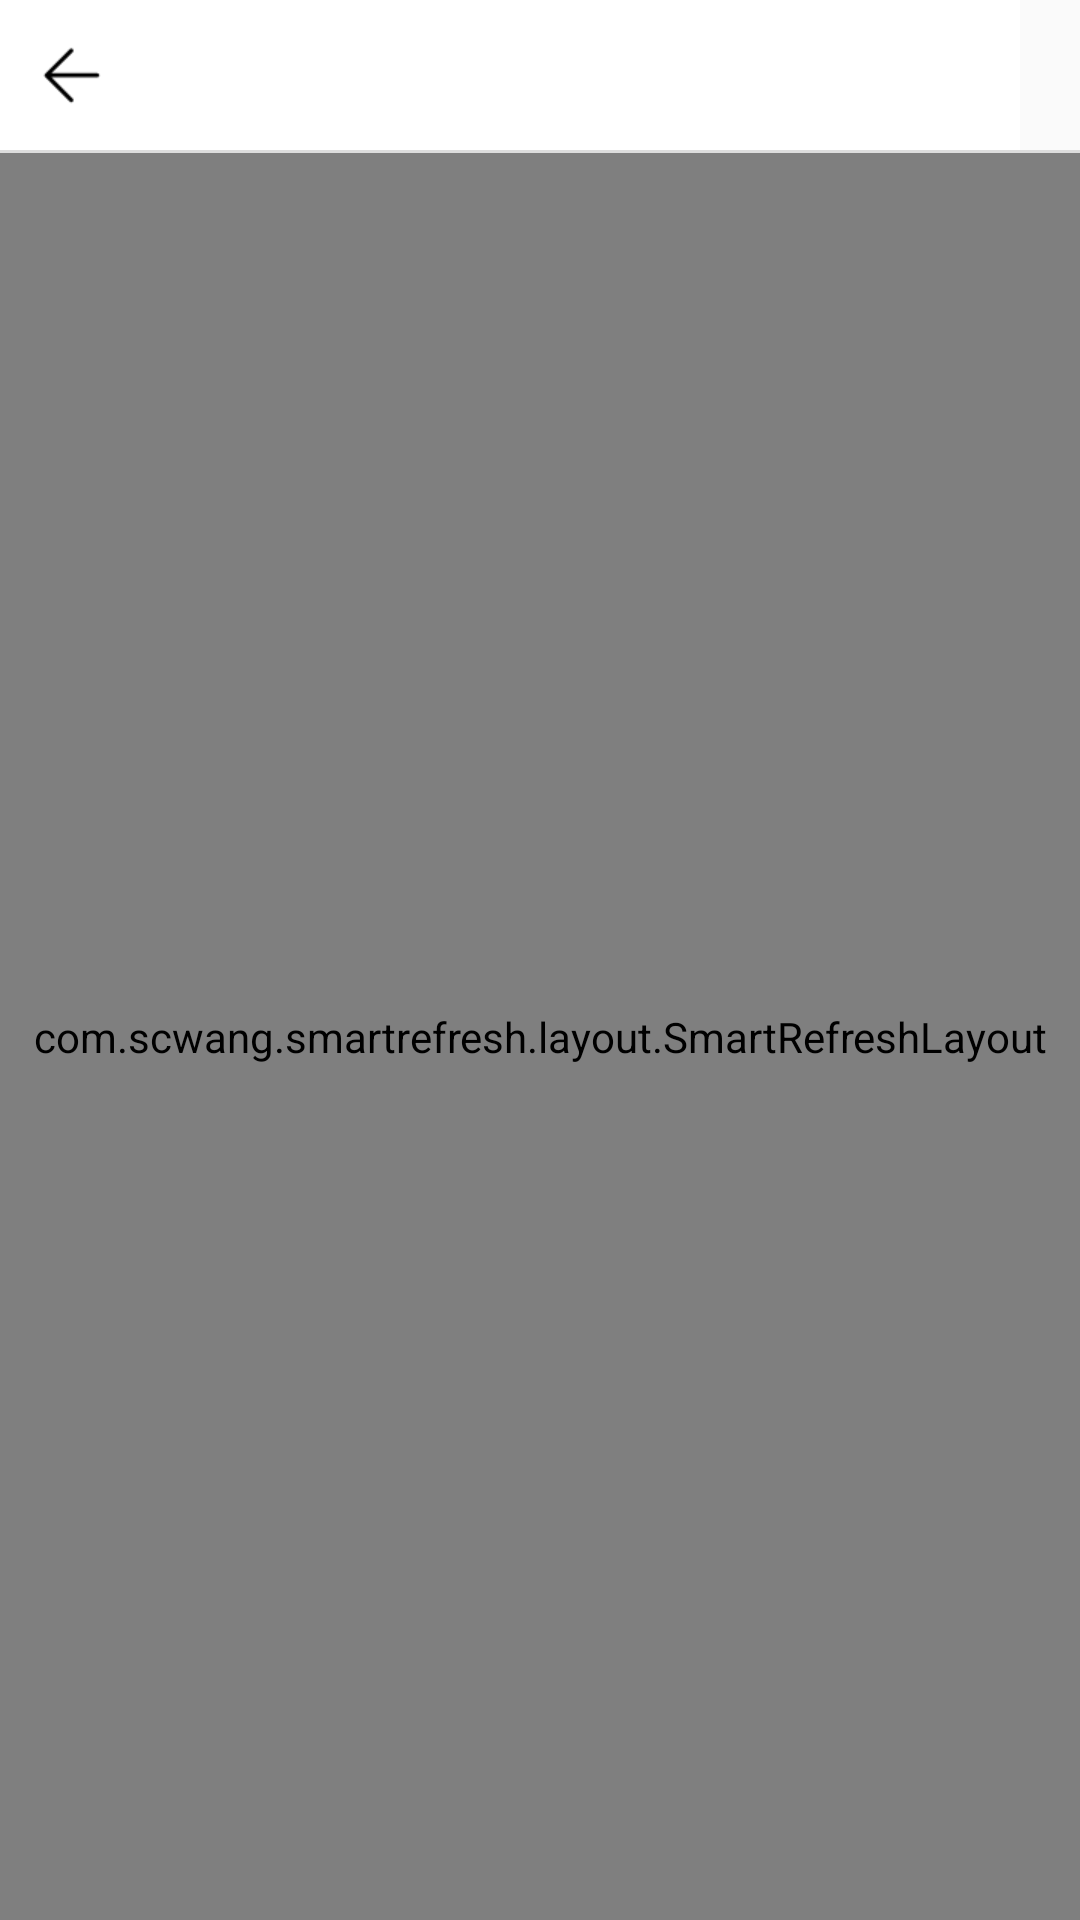

Write the Android layout XML for this screen, with the resource values it uses.
<!-- AndroidManifest.xml: application theme AppTheme -->
<!-- res/layout/activity_gank.xml -->
<?xml version="1.0" encoding="utf-8"?>
<LinearLayout xmlns:android="http://schemas.android.com/apk/res/android"
    android:layout_width="match_parent"
    android:layout_height="match_parent"
    android:orientation="vertical">

    <LinearLayout
        android:layout_width="match_parent"
        android:layout_height="50dp"
        android:layout_marginEnd="20dp"
        android:background="@color/white"
        android:gravity="center">

        <ImageButton
            android:id="@+id/ivBack"
            android:layout_width="48dp"
            android:layout_height="match_parent"
            android:background="@color/white"
            android:src="@mipmap/icon_back" />

        <TextView
            android:id="@+id/tvTitle"
            android:layout_width="0dp"
            android:layout_height="50dp"
            android:layout_weight="1"
            android:gravity="center"
            android:textColor="@color/colorPrimary"
            android:textSize="20sp" />

    </LinearLayout>

    <ImageView
        android:layout_width="match_parent"
        android:layout_height="1dp"
        android:background="@color/gray" />

    <com.scwang.smartrefresh.layout.SmartRefreshLayout
        android:id="@+id/refreshLayout"
        android:layout_width="match_parent"

        android:layout_height="match_parent">

        <com.scwang.smartrefresh.layout.header.ClassicsHeader
            android:layout_width="match_parent"
            android:background="#EEEEEE"
            android:layout_height="wrap_content" />

        <android.support.v7.widget.RecyclerView
            android:id="@+id/rvGank"
            android:layout_width="match_parent"
            android:layout_height="match_parent" />
        <com.scwang.smartrefresh.layout.footer.ClassicsFooter
            android:layout_width="match_parent"
            android:background="#EEEEEE"
            android:layout_height="wrap_content"/>
    </com.scwang.smartrefresh.layout.SmartRefreshLayout>

</LinearLayout>
<!-- resources referenced by this layout -->
<resources>
  <color name="colorPrimary">#000000</color>
  <color name="gray">#DDDDDD</color>
  <color name="white">#FFFFFF</color>
  <!-- mipmap icon_back: png bitmap (mipmap-xhdpi, 513 bytes) -->
  <style name="AppTheme" parent="Theme.AppCompat.Light.NoActionBar">
          
          <item name="colorPrimary">@color/colorPrimary</item>
          <item name="colorPrimaryDark">@color/colorPrimaryDark</item>
          <item name="colorAccent">@color/colorAccent</item>
          <item name="android:windowLightStatusBar">true</item>
      </style>
  <color name="colorPrimaryDark">#FFFFFF</color>
  <color name="colorAccent">#D81B60</color>
</resources>
